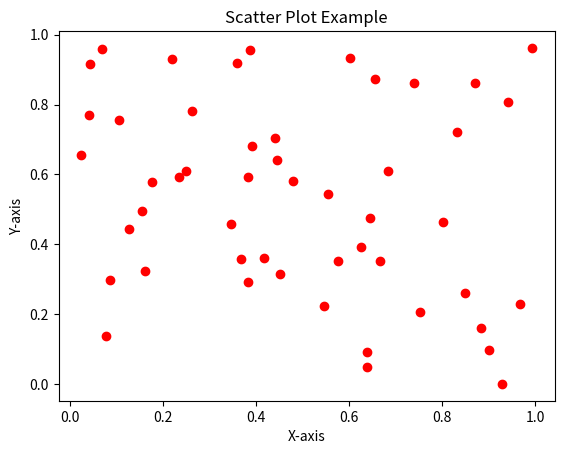

The matplotlib source for this figure:
import numpy as np
import matplotlib.pyplot as plt

x = np.random.rand(50)
y = np.random.rand(50)

plt.scatter(x, y, color='red')
plt.title('Scatter Plot Example')
plt.xlabel('X-axis')
plt.ylabel('Y-axis')
plt.show()
